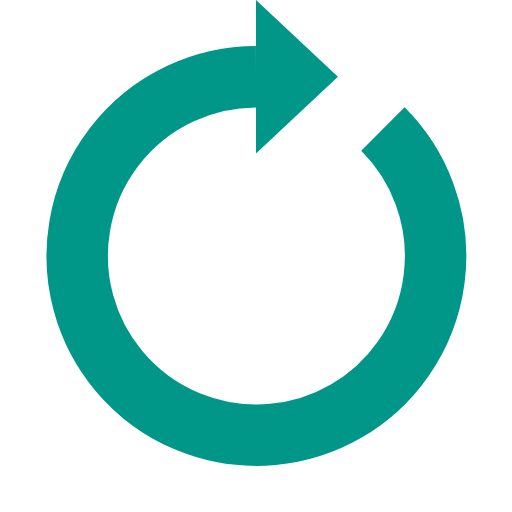
t = 0.00 s
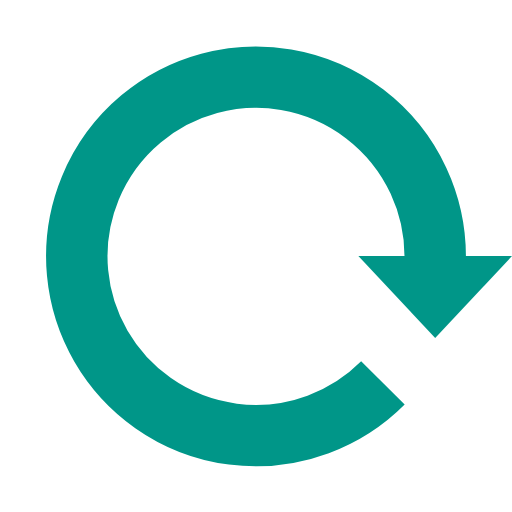
t = 0.25 s
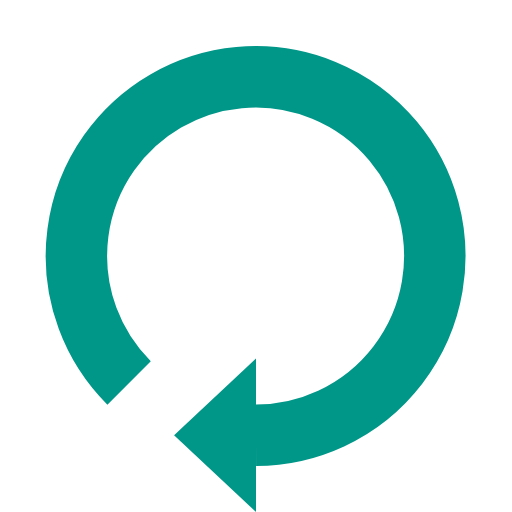
t = 0.50 s
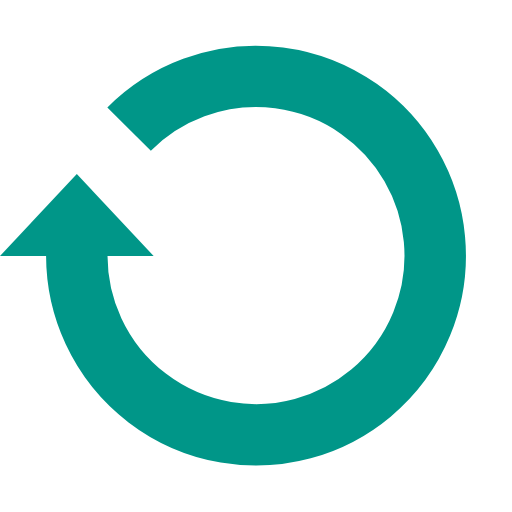
t = 0.75 s

The animated SVG that drew these frames (rendered in a browser with its animation timeline set to each time). Animation: 1 SMIL element (animateTransform=1); one cycle of 1.00 s, repeats indefinitely.

<?xml version="1.0" encoding="utf-8"?><svg width='50px' height='50px' xmlns="http://www.w3.org/2000/svg" viewBox="0 0 100 100" preserveAspectRatio="xMidYMid" class="uil-reload"><rect x="0" y="0" width="100" height="100" fill="none" class="bk"></rect><g><path d="M50 15A35 35 0 1 0 74.787 25.213" fill="none" stroke="#009688" stroke-width="12px"></path><path d="M50 0L50 30L66 15L50 0" fill="#009688"></path><animateTransform attributeName="transform" type="rotate" from="0 50 50" to="360 50 50" dur="1s" repeatCount="indefinite"></animateTransform></g></svg>
